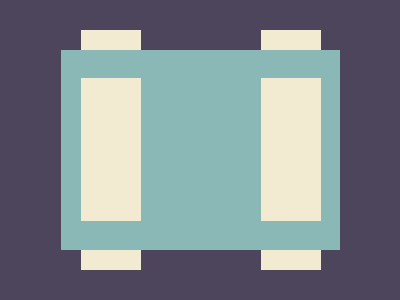

Write a web page that renders exactly this picture using CSS.

<div> <top> <box> </box> <box> </box></top><bbx> <smx></smx><smx></smx></bbx><top> <box> </box> <box> </box></top></div>
<style>
  body{
    background:#4C455B;
    display:grid;
    place-items:center;
  }
  div 
  {
    display:flex;
    flex-direction:column;
  }
  top
  {
    display:flex;
    margin-left: 20px;
    gap:120px;    
  }
  box
  { 
    width:60px;
    height: 20px;
    background:#F3EAD2;    
  }  
  bbx
  {
    width: 279px;
    height: 200px;
    background: #8AB8B6;   
    display:flex;
    gap:100px; 
    /* justify-content:flex-start; */

    
  }
  smx
  {
    margin-top: 28px;
    margin-left:20px;
    
    width:60px;
    height: 143px;
    background:#F3EAD2;  
    
  }
</style>